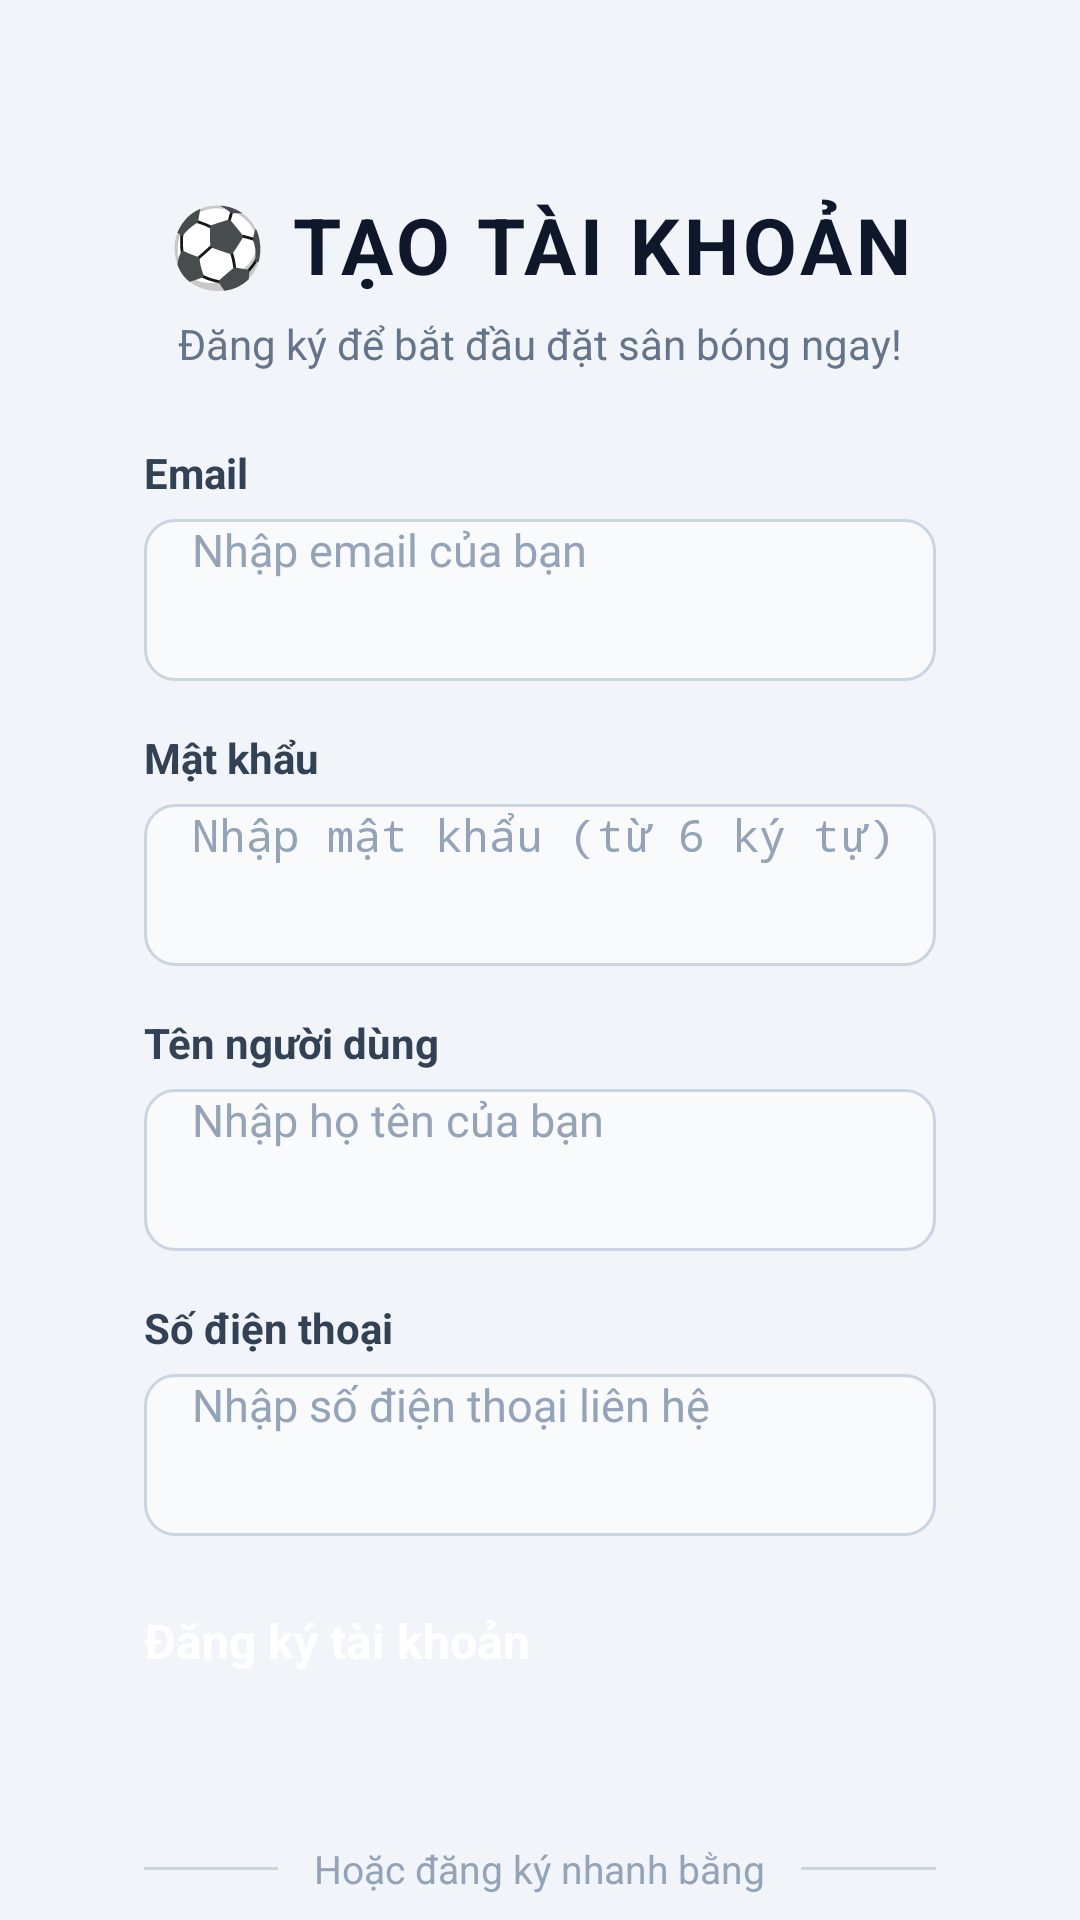

The Android layout XML behind this screen, and the referenced resources:
<!-- AndroidManifest.xml: application theme Theme.Football -->
<!-- res/layout/activity_register.xml -->
<?xml version="1.0" encoding="utf-8"?>
<ScrollView xmlns:android="http://schemas.android.com/apk/res/android"
    xmlns:app="http://schemas.android.com/apk/res-auto"
    android:layout_width="match_parent"
    android:layout_height="match_parent"
    android:fillViewport="true"
    android:background="#F1F5F9"> <LinearLayout
    android:layout_width="match_parent"
    android:layout_height="wrap_content"
    android:orientation="vertical"
    android:gravity="center"
    android:padding="20dp">

    <LinearLayout
        android:layout_width="match_parent"
        android:layout_height="wrap_content"
        android:orientation="vertical"
        android:padding="28dp"
        android:background="@drawable/bg_login_card"
        android:elevation="8dp"
        android:layout_marginTop="16dp"
        android:layout_marginBottom="16dp">

        <TextView
            android:layout_width="wrap_content"
            android:layout_height="wrap_content"
            android:text="⚽ TẠO TÀI KHOẢN"
            android:textSize="26sp"
            android:textStyle="bold"
            android:textColor="#0F172A"
            android:layout_gravity="center_horizontal"
            android:letterSpacing="0.05"
            android:layout_marginBottom="6dp" />

        <TextView
            android:layout_width="wrap_content"
            android:layout_height="wrap_content"
            android:text="Đăng ký để bắt đầu đặt sân bóng ngay!"
            android:textSize="14sp"
            android:textColor="#64748B"
            android:layout_gravity="center_horizontal"
            android:layout_marginBottom="24dp" />

        <TextView
            android:layout_width="wrap_content"
            android:layout_height="wrap_content"
            android:text="Email"
            android:textSize="14sp"
            android:textStyle="bold"
            android:textColor="#334155"
            android:layout_marginBottom="6dp" />

        <EditText
            android:id="@+id/emailEditText"
            android:layout_width="match_parent"
            android:layout_height="54dp"
            android:hint="Nhập email của bạn"
            android:inputType="textEmailAddress"
            android:paddingHorizontal="16dp"
            android:textColor="#1E293B"
            android:textColorHint="#94A3B8"
            android:textSize="15sp"
            android:background="@drawable/bg_edit_text"
            android:layout_marginBottom="16dp" />

        <TextView
            android:layout_width="wrap_content"
            android:layout_height="wrap_content"
            android:text="Mật khẩu"
            android:textSize="14sp"
            android:textStyle="bold"
            android:textColor="#334155"
            android:layout_marginBottom="6dp" />

        <EditText
            android:id="@+id/passwordEditText"
            android:layout_width="match_parent"
            android:layout_height="54dp"
            android:hint="Nhập mật khẩu (từ 6 ký tự)"
            android:inputType="textPassword"
            android:paddingHorizontal="16dp"
            android:textColor="#1E293B"
            android:textColorHint="#94A3B8"
            android:textSize="15sp"
            android:background="@drawable/bg_edit_text"
            android:layout_marginBottom="16dp" />

        <TextView
            android:layout_width="wrap_content"
            android:layout_height="wrap_content"
            android:text="Tên người dùng"
            android:textSize="14sp"
            android:textStyle="bold"
            android:textColor="#334155"
            android:layout_marginBottom="6dp" />

        <EditText
            android:id="@+id/nameEditText"
            android:layout_width="match_parent"
            android:layout_height="54dp"
            android:hint="Nhập họ tên của bạn"
            android:inputType="textPersonName"
            android:paddingHorizontal="16dp"
            android:textColor="#1E293B"
            android:textColorHint="#94A3B8"
            android:textSize="15sp"
            android:background="@drawable/bg_edit_text"
            android:layout_marginBottom="16dp" />

        <TextView
            android:layout_width="wrap_content"
            android:layout_height="wrap_content"
            android:text="Số điện thoại"
            android:textSize="14sp"
            android:textStyle="bold"
            android:textColor="#334155"
            android:layout_marginBottom="6dp" />

        <EditText
            android:id="@+id/phoneEditText"
            android:layout_width="match_parent"
            android:layout_height="54dp"
            android:hint="Nhập số điện thoại liên hệ"
            android:inputType="phone"
            android:paddingHorizontal="16dp"
            android:textColor="#1E293B"
            android:textColorHint="#94A3B8"
            android:textSize="15sp"
            android:background="@drawable/bg_edit_text"
            android:layout_marginBottom="24dp" />

        <Button
            android:id="@+id/registerButton"
            android:layout_width="match_parent"
            android:layout_height="54dp"
            android:text="Đăng ký tài khoản"
            android:textAllCaps="false"
            android:textSize="16sp"
            android:textStyle="bold"
            android:textColor="#FFFFFF"
            android:backgroundTint="#10B981"
            app:cornerRadius="12dp" />

        <LinearLayout
            android:layout_width="match_parent"
            android:layout_height="wrap_content"
            android:orientation="horizontal"
            android:gravity="center"
            android:layout_marginTop="24dp"
            android:layout_marginBottom="20dp">

            <View
                android:layout_width="0dp"
                android:layout_height="1dp"
                android:layout_weight="1"
                android:background="#CBD5E1" />

            <TextView
                android:layout_width="wrap_content"
                android:layout_height="wrap_content"
                android:text="Hoặc đăng ký nhanh bằng"
                android:textColor="#94A3B8"
                android:textSize="13sp"
                android:paddingHorizontal="12dp" />

            <View
                android:layout_width="0dp"
                android:layout_height="1dp"
                android:layout_weight="1"
                android:background="#CBD5E1" />
        </LinearLayout>

        <LinearLayout
            android:layout_width="match_parent"
            android:layout_height="wrap_content"
            android:orientation="horizontal">

            <LinearLayout
                android:id="@+id/btnGoogleRegisterDummy"
                android:layout_width="0dp"
                android:layout_height="52dp"
                android:layout_weight="1"
                android:layout_marginEnd="6dp"
                android:background="@drawable/bg_social_button"
                android:gravity="center"
                android:orientation="horizontal"
                android:clickable="true"
                android:focusable="true"
                android:foreground="?android:attr/selectableItemBackground">

                <TextView
                    android:layout_width="wrap_content"
                    android:layout_height="wrap_content"
                    android:text="G"
                    android:textColor="#EA4335"
                    android:textSize="20sp"
                    android:textStyle="bold"
                    android:layout_marginEnd="8dp"/>

                <TextView
                    android:layout_width="wrap_content"
                    android:layout_height="wrap_content"
                    android:text="Google"
                    android:textColor="#334155"
                    android:textStyle="bold"
                    android:textSize="14sp" />
            </LinearLayout>

            <LinearLayout
                android:id="@+id/btnFacebookRegisterDummy"
                android:layout_width="0dp"
                android:layout_height="52dp"
                android:layout_weight="1"
                android:layout_marginStart="6dp"
                android:background="@drawable/bg_social_button"
                android:gravity="center"
                android:orientation="horizontal"
                android:clickable="true"
                android:focusable="true"
                android:foreground="?android:attr/selectableItemBackground">

                <TextView
                    android:layout_width="wrap_content"
                    android:layout_height="wrap_content"
                    android:text="f"
                    android:textColor="#1877F2"
                    android:textSize="22sp"
                    android:textStyle="bold"
                    android:layout_marginEnd="8dp"/>

                <TextView
                    android:layout_width="wrap_content"
                    android:layout_height="wrap_content"
                    android:text="Facebook"
                    android:textColor="#334155"
                    android:textStyle="bold"
                    android:textSize="14sp" />
            </LinearLayout>
        </LinearLayout>

    </LinearLayout>
</LinearLayout>
</ScrollView>
<!-- resources referenced by this layout -->
<resources>
  <!-- drawable bg_edit_text (drawable) -->
  <?xml version="1.0" encoding="utf-8"?>
  <shape xmlns:android="http://schemas.android.com/apk/res/android">
      <solid android:color="#F8FAFC" /> <stroke android:width="1dp" android:color="#CBD5E1" /> <corners android:radius="10dp" /> </shape>
  <!-- drawable bg_social_button (drawable) -->
  <?xml version="1.0" encoding="utf-8"?>
  <shape xmlns:android="http://schemas.android.com/apk/res/android">
      <solid android:color="#FFFFFF" /> <stroke android:width="1dp" android:color="#E2E8F0" /> <corners android:radius="12dp" /> </shape>
  <style name="Theme.Football" parent="Base.Theme.Football">
      
      <item name="android:navigationBarColor">@android:color/transparent</item>
      <item name="android:statusBarColor">@android:color/transparent</item>
      <item name="android:windowLightStatusBar">?attr/isLightTheme</item>
    </style>
</resources>
